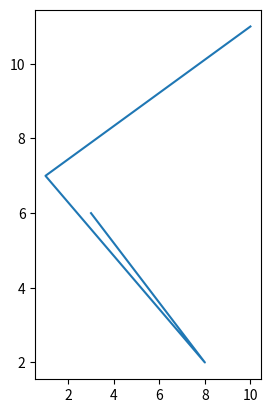

Generate this figure with matplotlib:
import matplotlib.pyplot as plt
import numpy as np
x = np.array([3, 8, 1, 10])
y = np.array([6, 2, 7, 11])
plt.subplot(1,2,1)
plt.plot(x, y)
plt.show()
